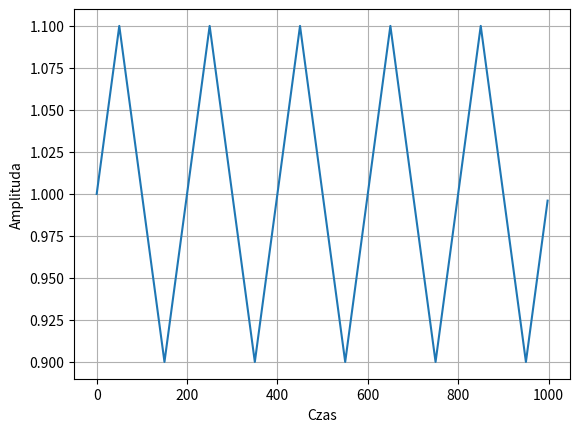

The matplotlib source for this figure:
import numpy as np
import matplotlib.pyplot as plt
from scipy.signal import sawtooth

# Parametry funkcji prostokątnej
# od 1.5 do 2.5
amplituda_min = 1
amplituda_max = 1.2
czestotliwosc = 0.005  # Dla przykładu, możesz dostosować według potrzeb
czas_trwania = 1000
ilosc_probek = 500

# Generowanie czasu i wartości funkcji prostokątnej
czas = np.linspace(0, czas_trwania, ilosc_probek)
# funkcja_prostokatna = (amplituda_min + (amplituda_max - amplituda_min) / 2 * np.sign(np.sin(2 * np.pi * czestotliwosc * czas)))
# Parametry funkcji trójkątnej
amplituda = 0.1
czestotliwosc = 0.005
period = 1/czestotliwosc
czas_trwania = 1000
ilosc_probek = 500

# Generowanie czasu i wartości funkcji trójkątnej
czas = np.linspace(0, czas_trwania, ilosc_probek, endpoint=False)
# fala_trojkatna = amplituda * sawtooth(2 * np.pi * czestotliwosc * czas, 0.5) + 1
fala_trojkatna = ((4 * amplituda) / period) * np.abs(((czas - (period * 0.25))%period) - (period * 0.5)) - amplituda + 1

# Rysowanie funkcji prostokątnej
# plt.plot(czas, funkcja_prostokatna)
plt.plot(czas, fala_trojkatna )
# plt.title('Funkcja Prostokątna')
plt.xlabel('Czas')
plt.ylabel('Amplituda')
plt.grid(True)
plt.savefig('wykres.png')  
plt.show()